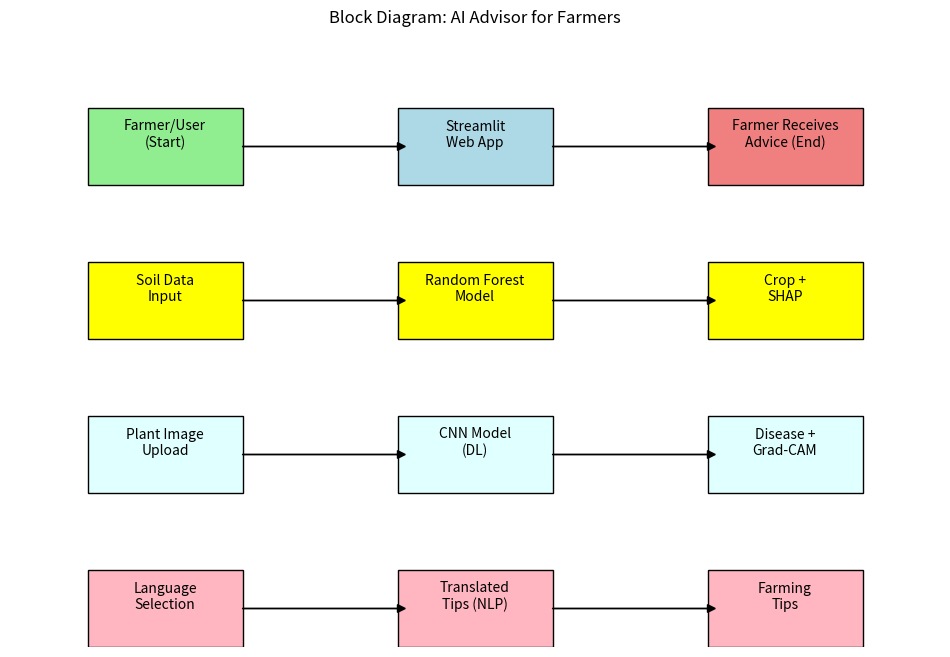

Source code (Python):
import matplotlib.pyplot as plt
import matplotlib.patches as patches

fig, ax = plt.subplots(figsize=(12, 8))
ax.set_xlim(0, 12)
ax.set_ylim(0, 8)
ax.axis('off')

# Boxes
ax.add_patch(patches.Rectangle((1, 6), 2, 1, facecolor='lightgreen', edgecolor='black'))
ax.text(2, 6.5, 'Farmer/User\n(Start)', ha='center')

ax.add_patch(patches.Rectangle((5, 6), 2, 1, facecolor='lightblue', edgecolor='black'))
ax.text(6, 6.5, 'Streamlit\nWeb App', ha='center')

ax.add_patch(patches.Rectangle((9, 6), 2, 1, facecolor='lightcoral', edgecolor='black'))
ax.text(10, 6.5, 'Farmer Receives\nAdvice (End)', ha='center')

# Arrows
ax.arrow(3, 6.5, 2, 0, head_width=0.1, head_length=0.1, fc='black', ec='black')
ax.arrow(7, 6.5, 2, 0, head_width=0.1, head_length=0.1, fc='black', ec='black')

# Sub-processes
ax.add_patch(patches.Rectangle((1, 4), 2, 1, facecolor='yellow', edgecolor='black'))
ax.text(2, 4.5, 'Soil Data\nInput', ha='center')

ax.add_patch(patches.Rectangle((5, 4), 2, 1, facecolor='yellow', edgecolor='black'))
ax.text(6, 4.5, 'Random Forest\nModel', ha='center')

ax.add_patch(patches.Rectangle((9, 4), 2, 1, facecolor='yellow', edgecolor='black'))
ax.text(10, 4.5, 'Crop +\nSHAP', ha='center')

# Disease path
ax.add_patch(patches.Rectangle((1, 2), 2, 1, facecolor='lightcyan', edgecolor='black'))
ax.text(2, 2.5, 'Plant Image\nUpload', ha='center')

ax.add_patch(patches.Rectangle((5, 2), 2, 1, facecolor='lightcyan', edgecolor='black'))
ax.text(6, 2.5, 'CNN Model\n(DL)', ha='center')

ax.add_patch(patches.Rectangle((9, 2), 2, 1, facecolor='lightcyan', edgecolor='black'))
ax.text(10, 2.5, 'Disease +\nGrad-CAM', ha='center')

# Tips path
ax.add_patch(patches.Rectangle((1, 0), 2, 1, facecolor='lightpink', edgecolor='black'))
ax.text(2, 0.5, 'Language\nSelection', ha='center')

ax.add_patch(patches.Rectangle((5, 0), 2, 1, facecolor='lightpink', edgecolor='black'))
ax.text(6, 0.5, 'Translated\nTips (NLP)', ha='center')

ax.add_patch(patches.Rectangle((9, 0), 2, 1, facecolor='lightpink', edgecolor='black'))
ax.text(10, 0.5, 'Farming\nTips', ha='center')

# Arrows for sub-processes
for y in [4.5, 2.5, 0.5]:
    ax.arrow(3, y, 2, 0, head_width=0.1, head_length=0.1, fc='black', ec='black')
    ax.arrow(7, y, 2, 0, head_width=0.1, head_length=0.1, fc='black', ec='black')

plt.title('Block Diagram: AI Advisor for Farmers')
plt.savefig('block_diagram.png')
print('Block diagram saved as block_diagram.png')